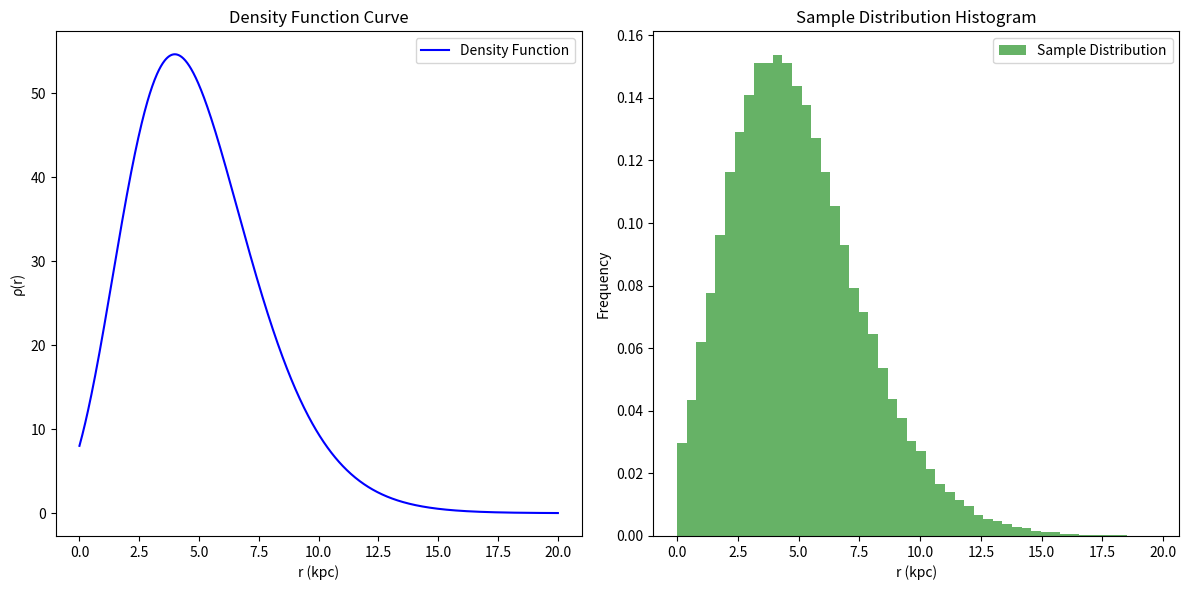

Generate this figure with matplotlib:
import numpy as np
import matplotlib.pyplot as plt

# 参数定义
R1 = 8.3       # kpc
A = 20.41+-0.31      # kpc^(-2)
a = 9.03+-1.08       # 无单位
b = 13.99+-1.36      # 无单位
R_pdf = 3.76+-0.42   # kpc

# 密度函数
def rho(r):
    return A * ((r + R_pdf) / (R1 + R_pdf))**a * np.exp(-b * ((r - R1) / (R1 + R_pdf)))

# 提议分布 q(r)，这里选择均匀分布作为提议分布
def q(r):
    return 1 / (20 - 0)  # 假设 r 的范围是 [0, 20]

# 找到 M，使得 rho(r) <= M * q(r)
r_values = np.linspace(0, 20, 1000)  # 在 [0, 20] 范围内生成采样点
rho_values = rho(r_values)
M = np.max(rho_values) / q(r_values)  # 计算 M

# 拒绝采样
samples = []
num_samples = 130000  # 需要的样本数量
while len(samples) < num_samples:
    r_prime = np.random.uniform(0, 20)  # 从提议分布中抽样
    u = np.random.uniform(0, 1)         # 从 U(0, 1) 中抽样
    if u < rho(r_prime) / (M * q(r_prime)):  # 接受条件
        samples.append(r_prime)

# 绘制曲线和直方图
plt.figure(figsize=(12, 6))

# 曲线
plt.subplot(1, 2, 1)
plt.plot(r_values, rho_values, label='Density Function', color='blue')
plt.xlabel('r (kpc)')
plt.ylabel('ρ(r)')
plt.title('Density Function Curve')
plt.legend()

# 直方图
plt.subplot(1, 2, 2)
plt.hist(samples, bins=50, density=True, alpha=0.6, color='green', label='Sample Distribution')
plt.xlabel('r (kpc)')
plt.ylabel('Frequency')
plt.title('Sample Distribution Histogram')
plt.legend()

plt.tight_layout()
plt.show()
